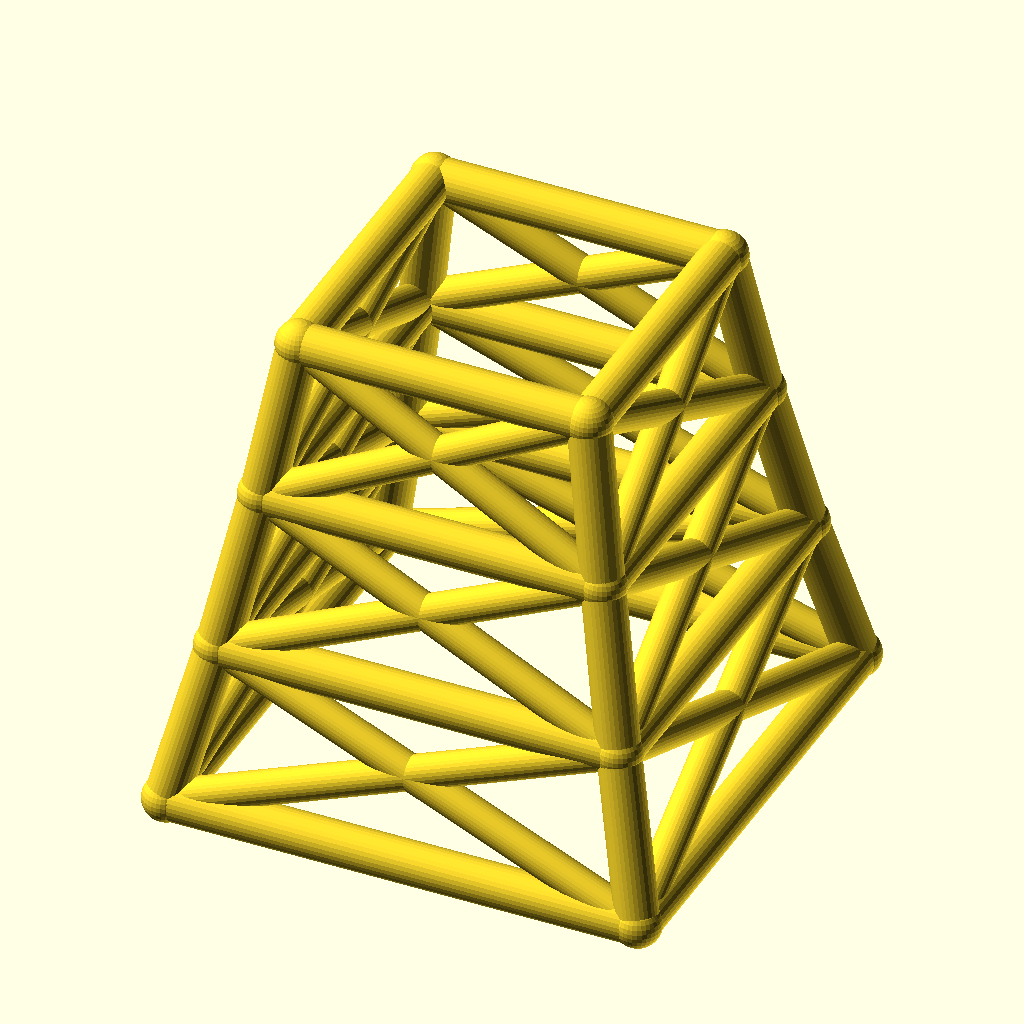
Cell 1: rendered with the file's own defaults.
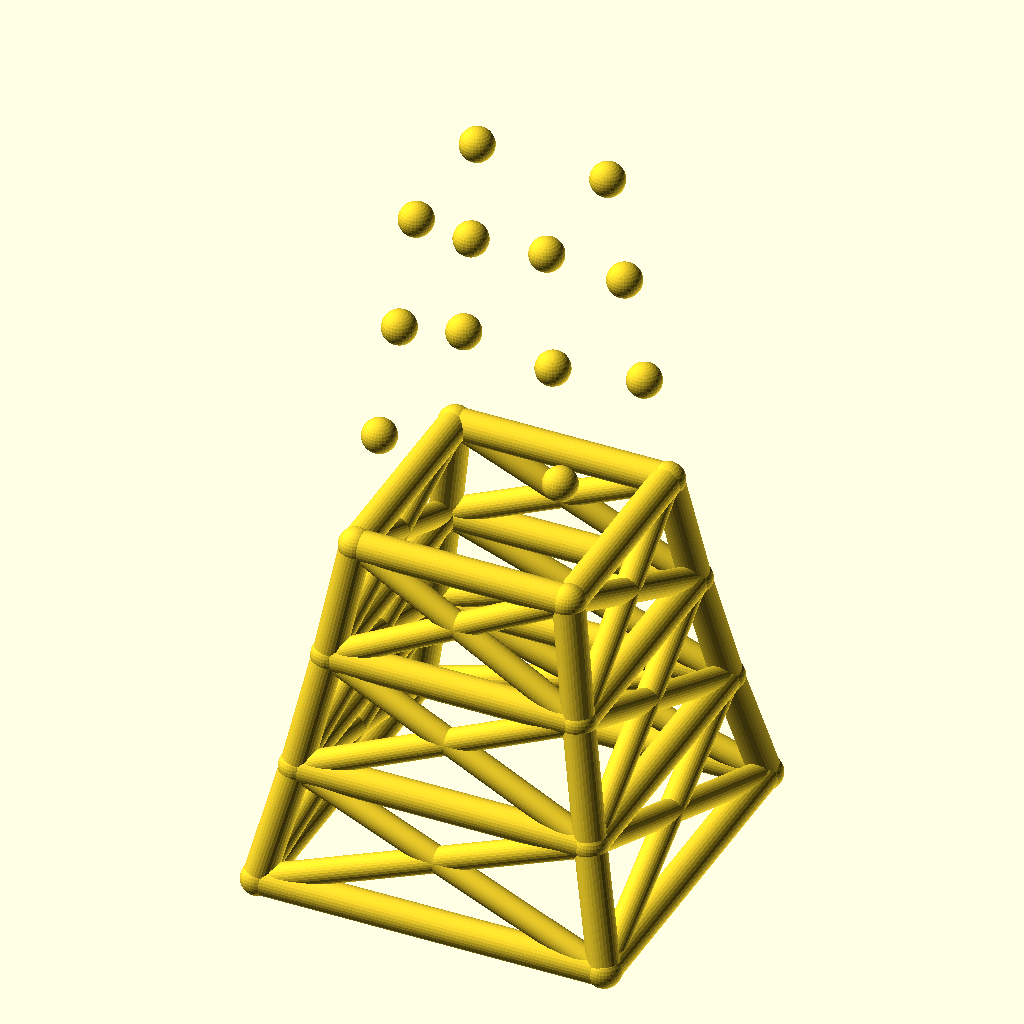
Cell 2: levels = 6 (everything else at default).
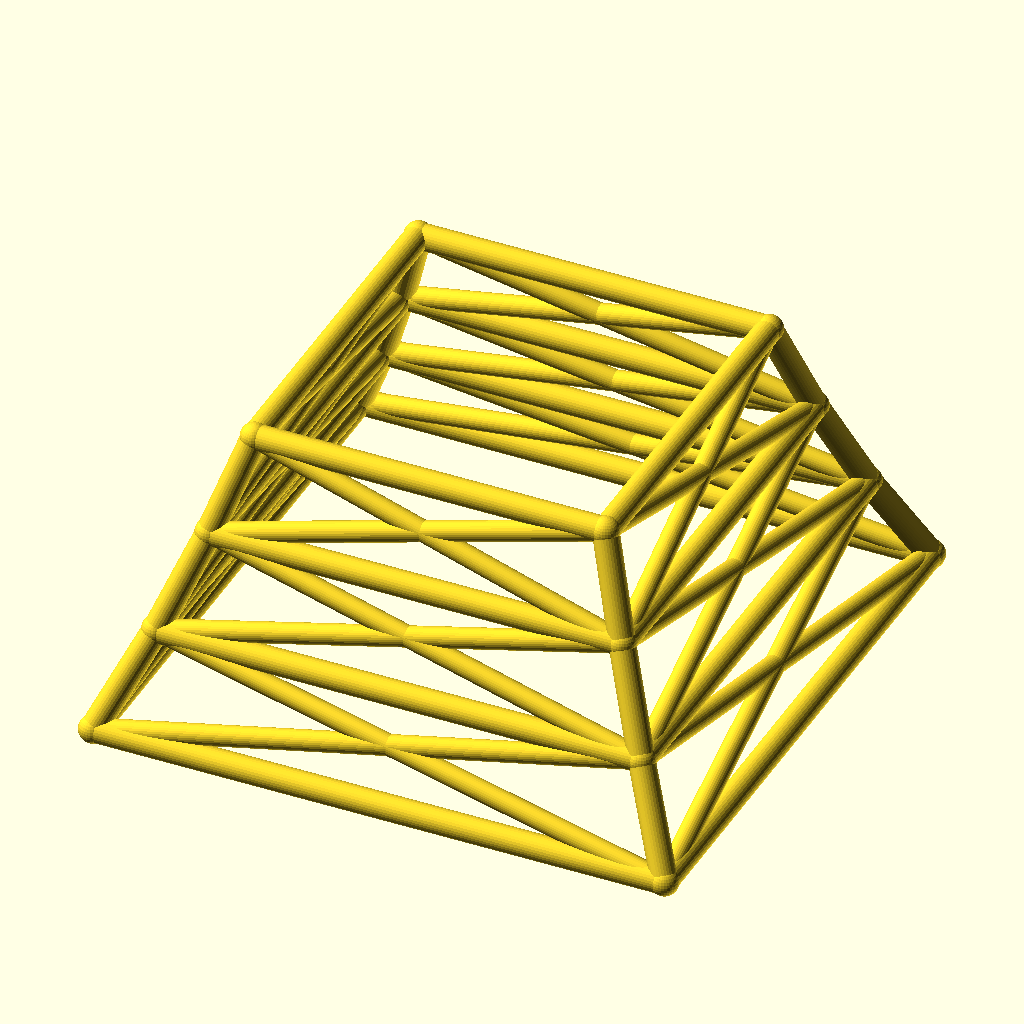
Cell 3: base_w = 180 (everything else at default).
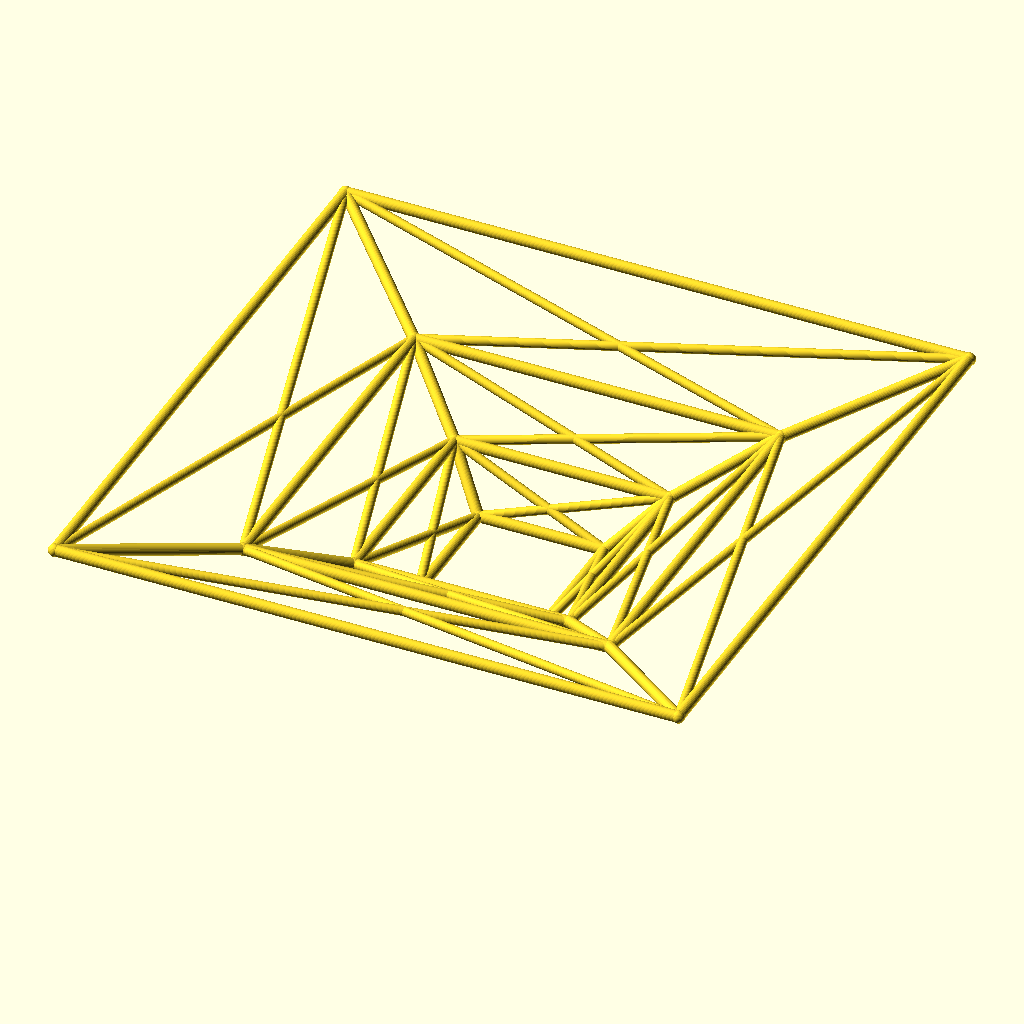
Cell 4: taper = 1.7 (everything else at default).
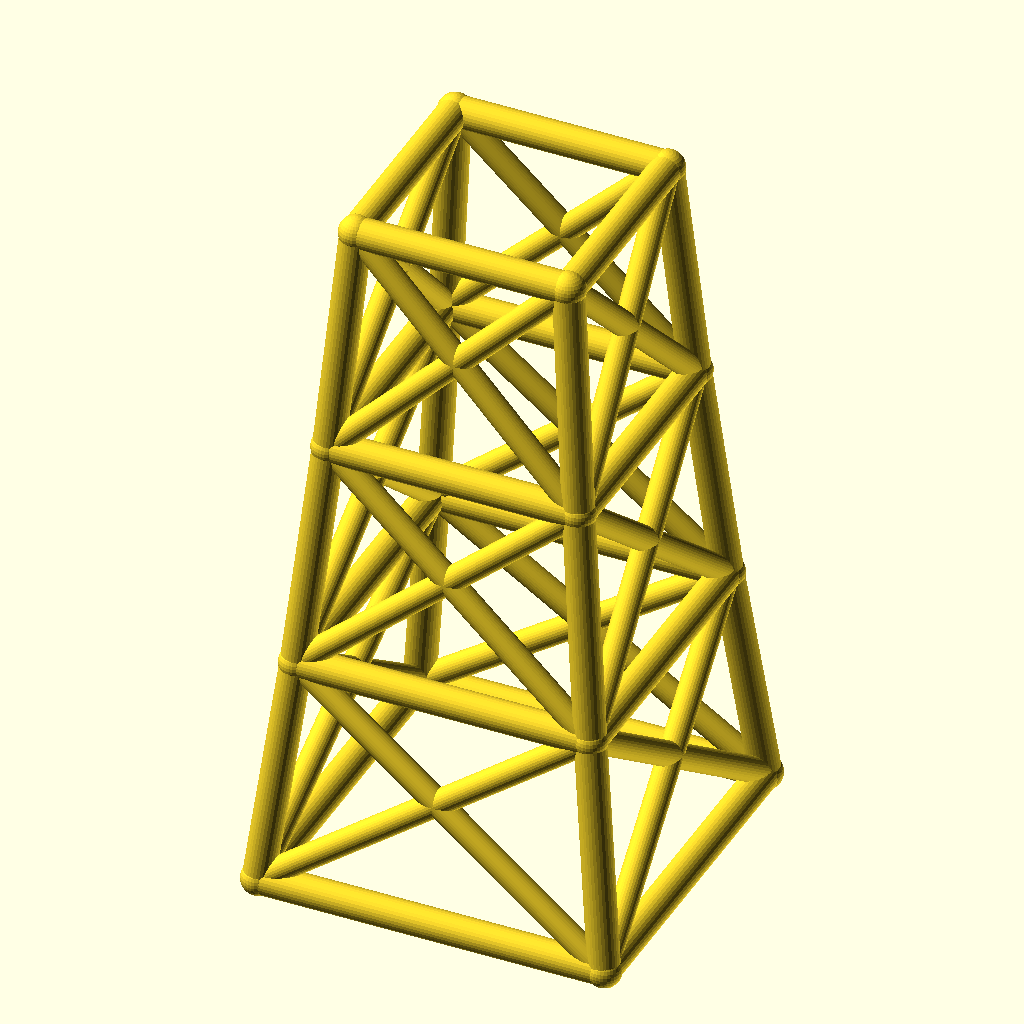
Cell 5: level_h = 60 (everything else at default).
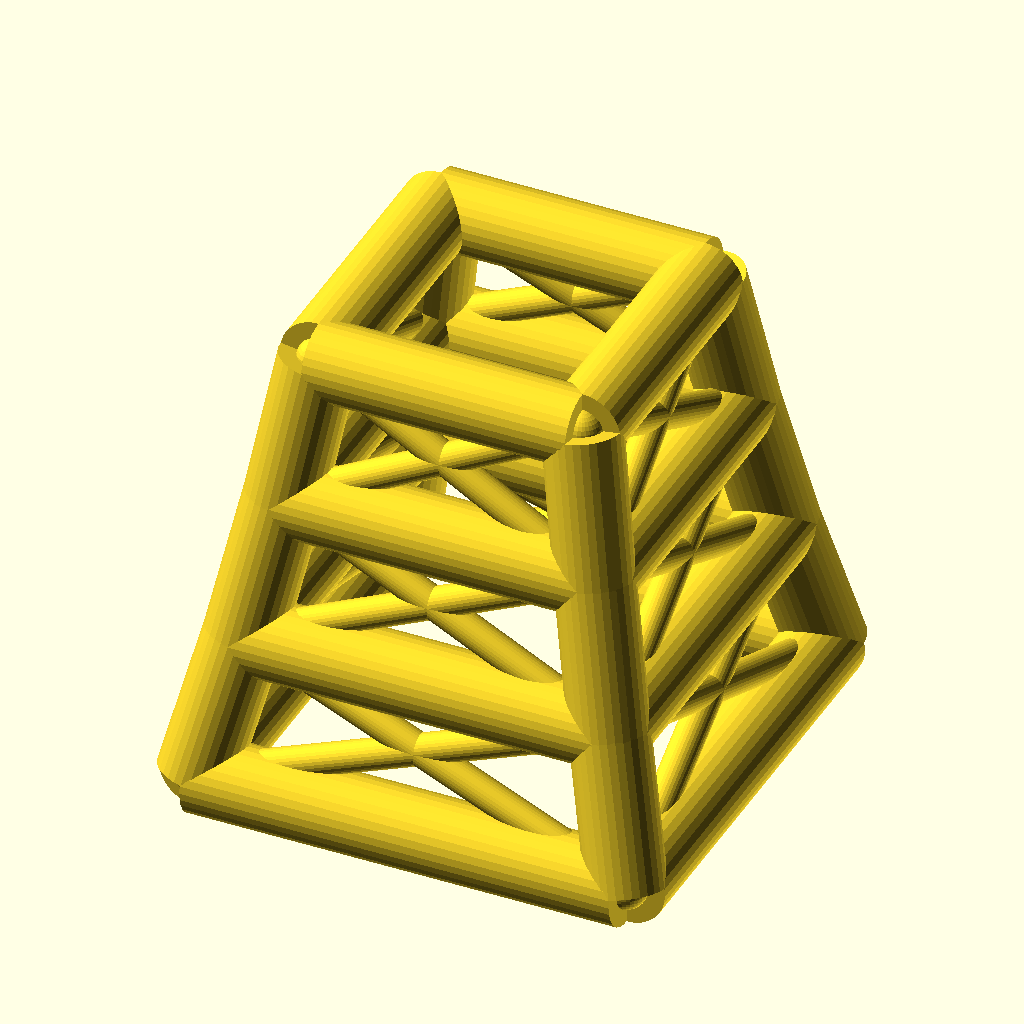
Cell 6 — leg_r set to 8, the other parameters unchanged.
All cells are drawn from the same view direction (rotation 55°, 0°, 25°, orthographic, colour scheme Cornfield), but the view is re-fitted for each cell, so position and scale can differ between cells as well as the parameter.
Source of the model, optional_data/data/wire2/masttowers/scene_0126.scad:
$fn = 32;

// ----------------------------------------------------------------------
// Tapered four-leg tower: 3 levels, base 90 mm, taper 0.85 per level
// ----------------------------------------------------------------------

// --- parameters (mm) ---
levels = 3;               // number of tower levels
base_w = 90;              // bottom ring width (X and Y)
taper = 0.85;             // ring width multiplier per level
level_h = 30;             // height of one level
leg_r = 4;                // leg / ring member radius
brace_r = 3.2;            // diagonal brace radius
joint_r = 4.4;            // joint ball radius

bbox_x = base_w + 2 * joint_r;  // overall X, joints included
bbox_y = base_w + 2 * joint_r;  // overall Y, joints included
bbox_z = levels * level_h + 2 * joint_r;  // overall Z, joints included
leg_d = 2 * leg_r;  // leg / ring stock diameter
brace_d = 2 * brace_r;  // brace stock diameter
joint_d = 2 * joint_r;  // joint ball diameter
top_w = base_w * pow(taper, levels);  // width of the top ring
nodes = [for (lvl = [0 : levels], sx = [-1, 1], sy = [-1, 1]) [sx * base_w * pow(taper, lvl) / 2, sy * base_w * pow(taper, lvl) / 2, lvl * level_h]];

module member(a, b, r) {
  /* round stock from joint a to joint b, ends buried in the joint balls */
  d = b - a;
  length = norm(d);
  translate(a) rotate([0, acos(d[2] / length), atan2(d[1], d[0])])
    cylinder(h = length, r = r);
}

module joint(p, r) {
  /* ball at the joint centre, fatter than every member meeting there */
  translate(p) sphere(r = r);
}

/* members - each call is one graph edge */
member(nodes[0], nodes[4], leg_r);
member(nodes[1], nodes[5], leg_r);
member(nodes[2], nodes[6], leg_r);
member(nodes[3], nodes[7], leg_r);
member(nodes[4], nodes[8], leg_r);
member(nodes[5], nodes[9], leg_r);
member(nodes[6], nodes[10], leg_r);
member(nodes[7], nodes[11], leg_r);
member(nodes[8], nodes[12], leg_r);
member(nodes[9], nodes[13], leg_r);
member(nodes[10], nodes[14], leg_r);
member(nodes[11], nodes[15], leg_r);
member(nodes[0], nodes[1], leg_r);
member(nodes[2], nodes[3], leg_r);
member(nodes[0], nodes[2], leg_r);
member(nodes[1], nodes[3], leg_r);
member(nodes[4], nodes[5], leg_r);
member(nodes[6], nodes[7], leg_r);
member(nodes[4], nodes[6], leg_r);
member(nodes[5], nodes[7], leg_r);
member(nodes[8], nodes[9], leg_r);
member(nodes[10], nodes[11], leg_r);
member(nodes[8], nodes[10], leg_r);
member(nodes[9], nodes[11], leg_r);
member(nodes[12], nodes[13], leg_r);
member(nodes[14], nodes[15], leg_r);
member(nodes[12], nodes[14], leg_r);
member(nodes[13], nodes[15], leg_r);
member(nodes[0], nodes[5], brace_r);
member(nodes[1], nodes[4], brace_r);
member(nodes[2], nodes[7], brace_r);
member(nodes[3], nodes[6], brace_r);
member(nodes[0], nodes[6], brace_r);
member(nodes[2], nodes[4], brace_r);
member(nodes[1], nodes[7], brace_r);
member(nodes[3], nodes[5], brace_r);
member(nodes[4], nodes[9], brace_r);
member(nodes[5], nodes[8], brace_r);
member(nodes[6], nodes[11], brace_r);
member(nodes[7], nodes[10], brace_r);
member(nodes[4], nodes[10], brace_r);
member(nodes[6], nodes[8], brace_r);
member(nodes[5], nodes[11], brace_r);
member(nodes[7], nodes[9], brace_r);
member(nodes[8], nodes[13], brace_r);
member(nodes[9], nodes[12], brace_r);
member(nodes[10], nodes[15], brace_r);
member(nodes[11], nodes[14], brace_r);
member(nodes[8], nodes[14], brace_r);
member(nodes[10], nodes[12], brace_r);
member(nodes[9], nodes[15], brace_r);
member(nodes[11], nodes[13], brace_r);

/* joint balls */
for (p = nodes) joint(p, joint_r);
Customizer parameters (derived from the source; name, type, default, range or options):
levels: number, default 3
base_w: number, default 90
taper: number, default 0.85
level_h: number, default 30
leg_r: number, default 4
brace_r: number, default 3.2
joint_r: number, default 4.4
